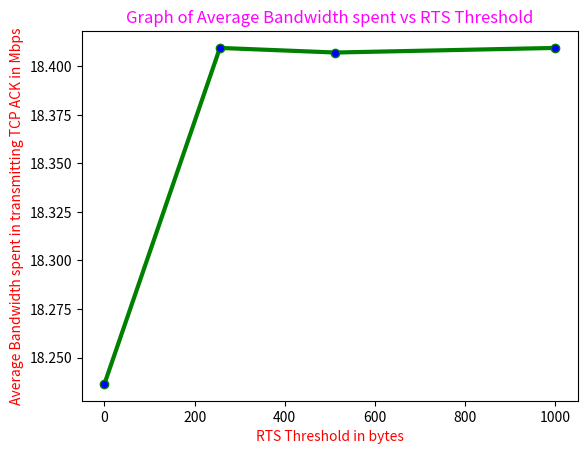

The matplotlib source for this figure:
import matplotlib.pyplot as plt
from pylab import MaxNLocator
# x axis values
x = [0,256,512,1000]
# corresponding y axis values
y = [18.2363983154,18.4094615173,18.4070896912,18.4094615173]

# plotting the points
plt.plot(x, y, color='green',linewidth = 3,
         marker='o', markerfacecolor='blue', markersize=6)
#plt.xlim(0,24)
#plt.ylim(26,31)
# setting x and y axis range
# naming the x axis
plt.xlabel('RTS Threshold in bytes',color="red")
# naming the y axis
plt.ylabel('Average Bandwidth spent in transmitting TCP ACK in Mbps',color="red")
# giving a title to my graph
plt.title('Graph of Average Bandwidth spent vs RTS Threshold',color="magenta")
# function to show the plot
plt.show()